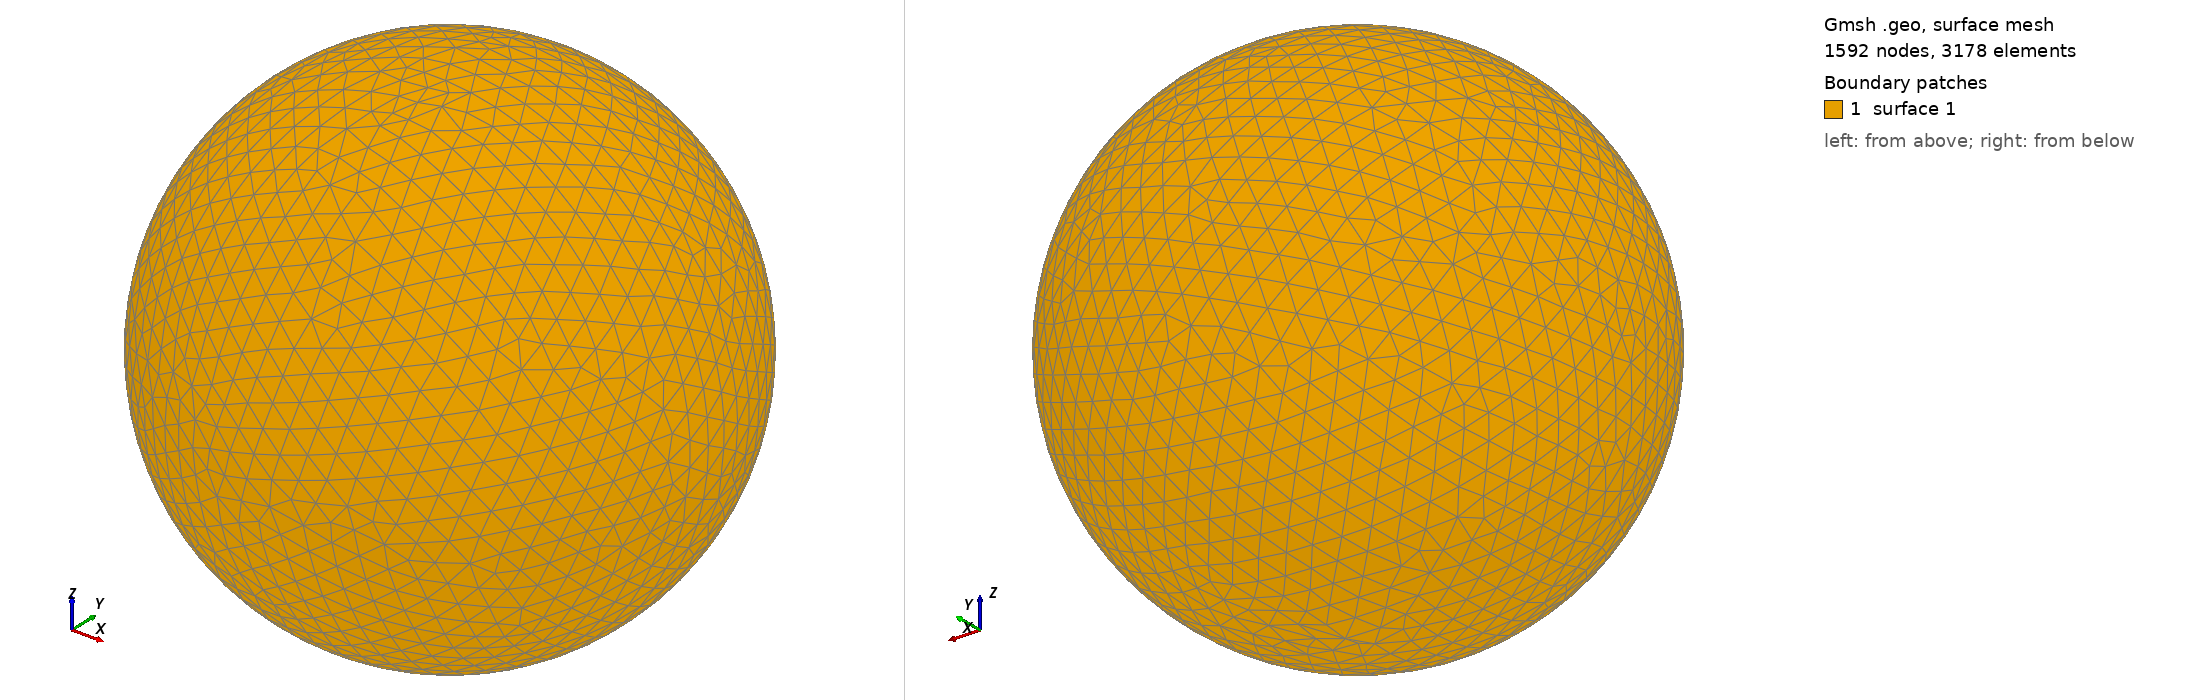

Gmsh geometry script, surface-meshed: 1592 nodes, 3178 surface elements. Boundary patches (legend numbers): 1 surface 1. Left view from above one corner, right view from below the opposite corner. The script declares no physical surfaces, so the legend lists its geometric surfaces. The drawing asked Gmsh for element sizes between 1% and 20% of the model's largest extent; the script's own settings can give other sizes.

=== shot2057.geo (drawn) ===
SetFactory("OpenCASCADE");
Point(1) = {0,0,0,0};
Sphere(1) = {0,0,0,0.15040000};
MeshSize{ PointsOf{ Surface{:}; } } = 0.015040000;
Mesh.ElementOrder=1;
Mesh.Format=39;
